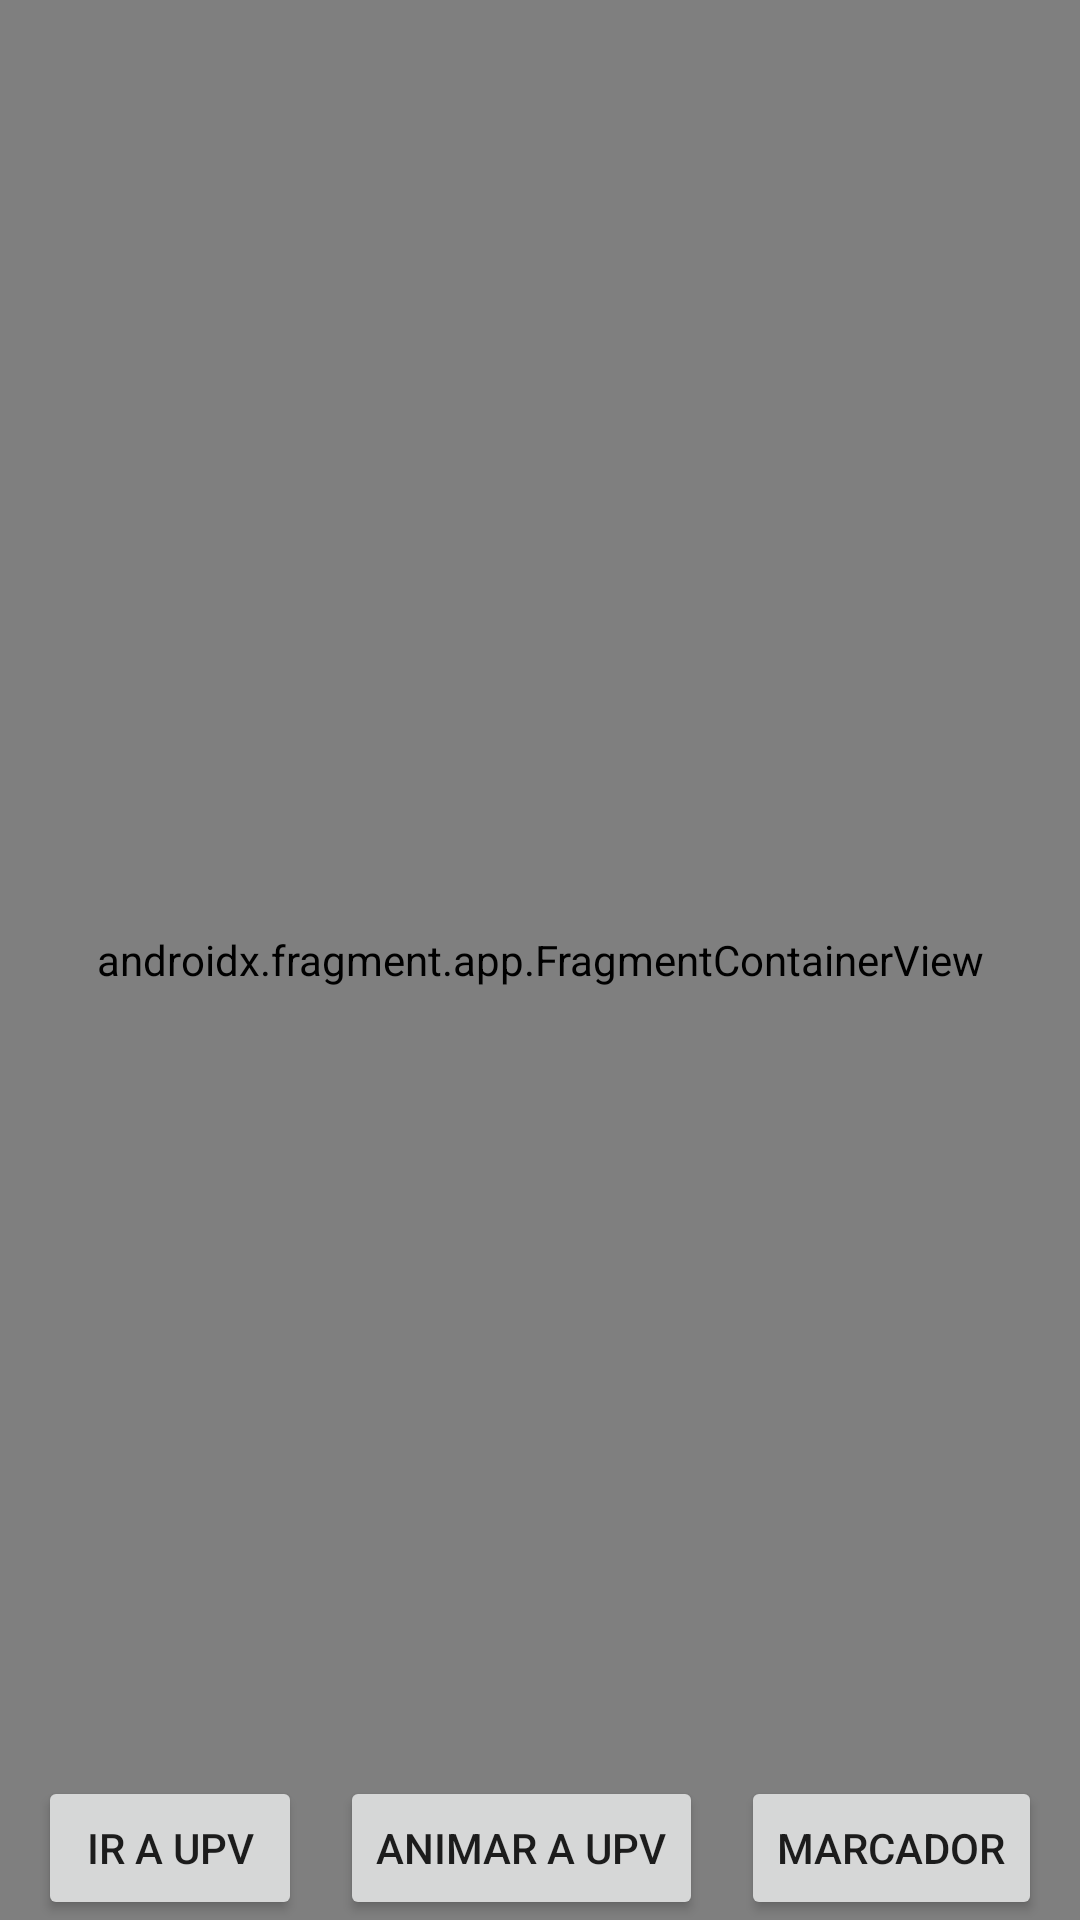

The Android layout XML behind this screen, and the referenced resources:
<!-- AndroidManifest.xml: application theme Theme.SplashScreenApp -->
<!-- res/layout/activity_maps.xml -->
<?xml version="1.0" encoding="utf-8"?>
<androidx.constraintlayout.widget.ConstraintLayout xmlns:android="http://schemas.android.com/apk/res/android"
    xmlns:app="http://schemas.android.com/apk/res-auto"
    xmlns:tools="http://schemas.android.com/tools"
    android:layout_width="match_parent"
    android:layout_height="match_parent"
    tools:context=".Maps">

    <androidx.fragment.app.FragmentContainerView
        android:id="@+id/mapa"
        class="com.google.android.gms.maps.SupportMapFragment"
        android:layout_width="0dp"
        android:layout_height="0dp"
        app:layout_constraintBottom_toBottomOf="parent"
        app:layout_constraintEnd_toEndOf="parent"
        app:layout_constraintStart_toStartOf="parent"
        app:layout_constraintTop_toTopOf="parent" />

    <Button android:id="@+id/button1"
        android:layout_width="wrap_content"
        android:layout_height="wrap_content"
        android:onClick="moveCamera"
        android:text="ir a UPV"
        app:layout_constraintBottom_toBottomOf="parent"
        app:layout_constraintEnd_toStartOf="@+id/button2"
        app:layout_constraintHorizontal_bias="0.5"
        app:layout_constraintStart_toStartOf="parent" />
    <Button android:id="@+id/button2"
        android:layout_width="wrap_content"
        android:layout_height="wrap_content"
        android:onClick="animateCamera"
        android:text="animar a UPV"
        app:layout_constraintBottom_toBottomOf="parent"
        app:layout_constraintEnd_toStartOf="@+id/button3"
        app:layout_constraintHorizontal_bias="0.5"
        app:layout_constraintStart_toEndOf="@+id/button1" />
    <Button android:id="@+id/button3"
        android:layout_width="wrap_content"
        android:layout_height="wrap_content"
        android:onClick="addMarker"
        android:text="marcador"
        app:layout_constraintBottom_toBottomOf="parent"
        app:layout_constraintEnd_toEndOf="parent"
        app:layout_constraintHorizontal_bias="0.5"
        app:layout_constraintStart_toEndOf="@+id/button2" />

</androidx.constraintlayout.widget.ConstraintLayout>
<!-- resources referenced by this layout -->
<resources>
  <style name="Theme.SplashScreenApp" parent="Theme.MaterialComponents.DayNight.DarkActionBar">
          
          <item name="colorPrimary">@color/purple_500</item>
          <item name="colorPrimaryVariant">@color/purple_700</item>
          <item name="colorOnPrimary">#0C0C0C</item>
          
          <item name="colorSecondary">@color/teal_200</item>
          <item name="colorSecondaryVariant">@color/teal_700</item>
          <item name="colorOnSecondary">@color/black</item>
          
          <item name="android:statusBarColor" tools:targetApi="l">?attr/colorPrimaryVariant</item>
          
      </style>
  <color name="purple_500">#80000000</color> Botones y texto
  <color name="purple_700">#000000</color> Barra navegacion
  <color name="teal_200">#FF03DAC5</color>
  <color name="teal_700">#FF018786</color>
  <color name="black">#FF000000</color> texto
</resources>
